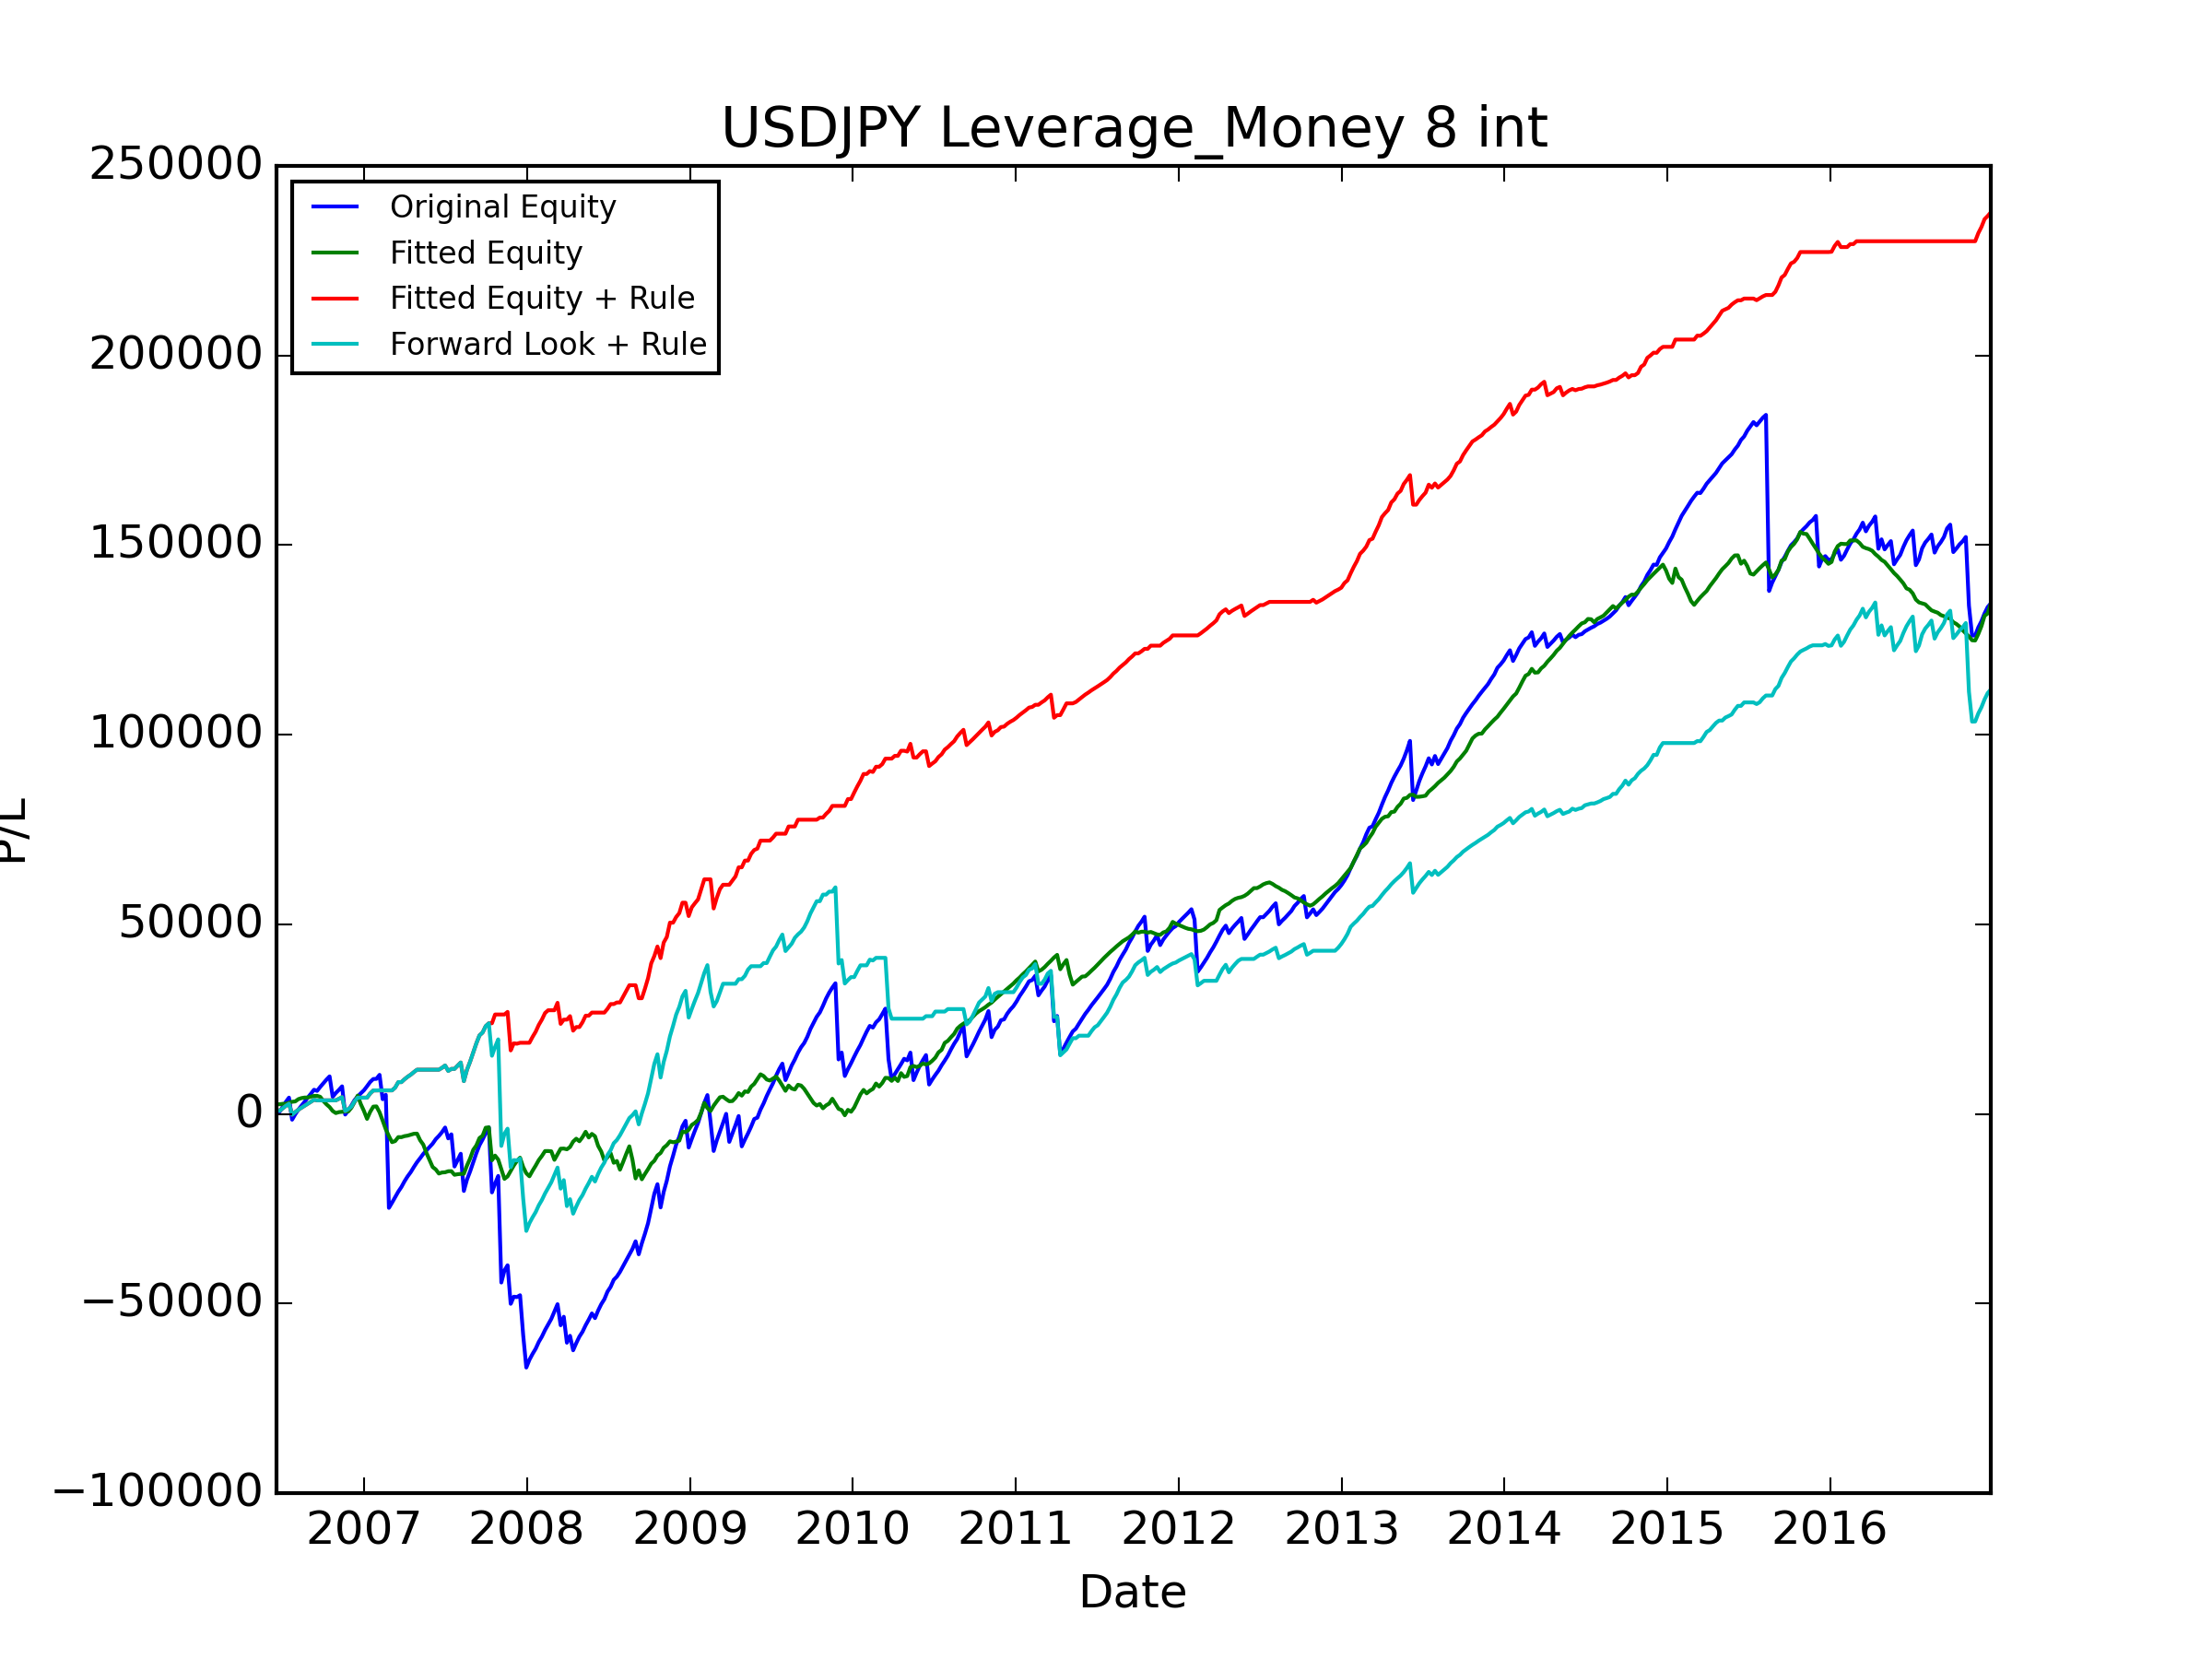

Data behind this chart, as committed beside it:
, Data_Date, Positioning_Diff, Signal, Trade_Date, USDCAD_CALL, USDCAD_PUT, USDJPY_CALL, USDJPY_PUT, AUDUSD_CALL, AUDUSD_PUT, NZDUSD_CALL, NZDUSD_PUT, GBPUSD_CALL, GBPUSD_PUT, USDCHF_CALL, USDCHF_PUT, Signal_PL, Signal_Total_PL, Fitted_PL, Fitted_PL_Forward, Signal_Total_PL_Fitted, Fitted_PL_Rule_Weight, Fitted_PL_Rule_Adj
0, 2006-06-13, -0.3169, LONG, 2006-06-19, 1061, 1009, 976.9, 1083, 1382, 1215, 1072, -750.1, 1643, -1108, 1143, 1169, 1083, 1083, 2528, 2528, 2528, 1.0, 1083
1, 2006-06-20, -0.4981, LONG, 2006-06-26, 1471, 1417, 1145, -503.2, 1486, -253.6, 1030, 1189, 558.1, 1766, 1214, -2120, -503.2, 579.9, 13.65, 13.65, 2542, 0.5, -251.6
2, 2006-06-27, -0.5699, LONG, 2006-07-03, 689.6, 1147, 1129, 1284, 1347, 1176, 997.5, 1133, 1883, 1971, 1201, 1262, 1284, 1864, 121.5, 121.5, 2663, 0.5, 641.9
3, 2006-07-03, -0.501, LONG, 2006-07-10, 383.3, 1138, -14171, 1315, 1227, 1085, -1323, 1157, 1603, -5278, -4128, 1110, 1315, 3178, 5.207, 5.207, 2668, 0.5, 657.3
4, 2006-07-11, -0.4607, LONG, 2006-07-17, 1174, 1101, 1055, 1111, 1163, 1020, 835, 955.9, -14313, 1789, 1060, 1088, 1111, 4289, 255.1, 255.1, 2924, 0.5, 555.6
5, 2006-07-18, -0.6173, LONG, 2006-07-24, 1084, 1010, 945.8, -5818, 1014, -5912, 744.3, 860.4, 863.2, 1639, 889, -478.9, -5818, -1529, 275.7, 275.7, 3199, 0.5, -2909
6, 2006-07-25, -0.6673, LONG, 2006-07-31, 1131, 733.4, 1266, 1423, 1155, 1057, 829.5, 929.7, -19208, 1975, 1097, 1152, 1423, -105.7, 91.66, 91.66, 3291, 0.5, 711.6
7, 2006-08-01, -0.4325, LONG, 2006-08-07, 1102, 1097, -3110, 1237, 1204, 1071, 848.8, 949.5, 2011, 603.2, -2886, 1163, 1237, 1131, 597.9, 597.9, 3889, 0.5, 618.5
8, 2006-08-08, -0.4585, LONG, 2006-08-14, 1137, 1134, 931.7, 1035, 1215, 1112, -3513, 927.8, 1932, 1930, 1025, -2522, 1035, 2166, 277.9, 277.9, 4167, 0.5, 517.4
9, 2006-08-15, -0.4734, LONG, 2006-08-21, 1045, 1043, -3207, 1035, 1090, 965.5, 751.7, 845.2, 1733, 1647, -975.2, 990.7, 1035, 3201, 145.1, 145.1, 4312, 0.5, 517.3
10, 2006-08-22, -0.5368, LONG, 2006-08-28, 911.5, 904, 984.5, 1095, 1134, -4198, -5216, 932.1, 1872, 1911, 1179, 1221, 1095, 4295, 4.941, 4.941, 4317, 0.5, 547.3
11, 2006-08-29, -0.597, LONG, 2006-09-04, -2540, 997.8, -5173, 998.5, -14484, 1043, 812.2, -3106, 1699, -23453, -3485, 1066, 998.5, 5294, 229.3, 229.3, 4546, 0.5, 499.3
12, 2006-09-05, -0.5863, LONG, 2006-09-11, 964.9, 946.6, 944, 1078, 1217, 1088, -15823, 1059, 1504, 1541, 983.2, 1001, 1078, 6371, 190, 190, 4736, 0.5, 538.8
13, 2006-09-12, -0.4948, LONG, 2006-09-18, 885.3, 885.1, 902.9, -305.5, 1098, 978.2, 1030, 1141, -2861, 1455, 1023, 1052, -305.5, 6066, 25.12, 25.12, 4761, 0.5, -152.7
14, 2006-09-19, -0.6941, LONG, 2006-09-25, 885.4, 884.2, -742.1, 1039, 1019, 911.3, 1049, 428.5, 1342, 1322, 928.7, 983.4, 1039, 7105, -250.6, -250.6, 4510, 0.0, 0.0
15, 2006-09-26, -0.7362, LONG, 2006-10-02, 1038, 1037, -4769, 952.5, 1179, 1058, 1082, 1225, 1484, -3963, -5871, 935.4, 952.5, 8057, -1110, -1110, 3400, 0.0, 0.0
16, 2006-10-03, -0.7258, LONG, 2006-10-09, -2748, 902.5, 813.1, 977.1, 977.6, -3536, 912.1, 1032, 1396, 1365, 905.7, 935.4, 977.1, 9034, -869.7, -869.7, 2531, 0.0, 0.0
17, 2006-10-10, -0.7193, LONG, 2006-10-16, 963.3, 884.5, 815.3, 854.4, 910, 821.7, 965.8, 1088, 1360, 1394, 884.9, 880.8, 854.4, 9889, -728.5, -728.5, 1802, 0.0, 0.0
18, 2006-10-17, -0.7329, LONG, 2006-10-23, 835.3, 771.7, 943.8, -5384, 888.7, -7907, 932, 1033, -13023, 1497, 788.4, -4596, -5384, 4504, -1033, -1033, 768.9, 0.0, -0.0
19, 2006-10-24, -0.7106, LONG, 2006-10-30, 807, 773.6, 863.2, 1017, 875.3, 775, 723.3, 825.7, 1284, 1262, 881.7, 869.8, 1017, 5522, -548, -548, 220.9, 0.0, 0.0
20, 2006-10-31, -0.6033, LONG, 2006-11-06, 737, 629.7, 680.5, 824.2, -2361, 962.4, 732.3, -1687, 1277, 1239, 727.3, 199.1, 824.2, 6346, 248.4, 248.4, 469.3, 0.5, 412.1
21, 2006-11-07, -0.5623, LONG, 2006-11-13, 552.1, 678.7, 817.6, 921, 1021, -1742, -3605, 821.9, 1491, 1319, 900.4, 1012, 921, 7267, 89.94, 89.94, 559.2, 0.5, 460.5
22, 2006-11-14, -0.5602, LONG, 2006-11-20, 562.9, -4832, 581.9, -7439, 790.1, -2389, 847, 950.6, -26594, 1162, 734.2, -21292, -7439, -172.6, 81.41, 81.41, 640.6, 0.5, -3720
23, 2006-11-21, -0.536, LONG, 2006-11-27, 852.7, 796.1, 897.8, 1118, 934.4, -5315, -15329, 678.1, -22681, 1696, 1194, 1346, 1118, 945.5, 3.084, 3.084, 643.7, 0.5, 559.1
24, 2006-11-28, -0.4074, LONG, 2006-12-04, 828.8, 771, -4828, 1283, 1018, 909.1, 912.7, 1023, 2256, -2312, 1231, 1376, 1283, 2228, 997.6, 997.6, 1641, 0.5, 641.4
25, 2006-12-05, -0.3799, LONG, 2006-12-11, 962.9, 893.5, 414.5, 1419, 1155, 1051, 889.4, 998.4, 2649, 2468, -3745, 1330, 1419, 3647, 1495, 1495, 3136, 1.0, 1419
26, 2006-12-12, -0.3692, LONG, 2006-12-18, 1059, 991.6, 781, 933.2, 1285, 1181, -2212, 861.3, 1625, 1553, 986.1, 1008, 933.2, 4581, 1692, 1692, 4829, 1.0, 933.2
27, 2006-12-19, -0.8136, LONG, 2006-12-25, 850.2, 801.1, 733, 851.9, 729.6, 114.7, 718.9, 837.5, 1514, 1439, 884.4, 979.4, 851.9, 5432, -2256, -2256, 2573, 0.0, 0.0
28, 2006-12-26, -0.7657, LONG, 2007-01-01, 916.7, 998.9, 629.4, 787.9, -3146, 701.5, 760.2, -6328, 1573, -5065, -5126, 1007, 787.9, 6220, -1792, -1792, 781.5, 0.0, 0.0
29, 2007-01-03, -0.7817, LONG, 2007-01-08, 1157, 1148, -5764, 1075, 920.1, 827.2, 484.6, 958, -9457, 1486, -1101, 918.2, 1075, 7295, -2094, -2094, -1313, 0.0, 0.0
30, 2007-01-09, -0.8762, LONG, 2007-01-15, -3367, 804.2, -1847, 1124, 951.5, 859.2, 876.0, 948.1, 1691, 1652, 914.5, 974.4, 1124, 8419, 1853, 1853, 540.1, 1.0, 1124
31, 2007-01-16, -0.8728, LONG, 2007-01-22, 862.9, 820.6, 726.2, 779.9, -10365, 825, 839.3, 932.7, 1778, 1548, 725.1, 789, 779.9, 9199, 1378, 1378, 1918, 1.0, 779.9
32, 2007-01-23, -0.8616, LONG, 2007-01-29, 999.5, 989.6, 868.2, 44.17, 1027, 904.5, 676.3, -2630, 1705, 1637, 843.4, 902.7, 44.17, 9243, 64.76, 64.76, 1983, 0.5, 22.09
33, 2007-01-30, -0.8392, LONG, 2007-02-05, 573.6, 602.5, -3383, 1055, 740.1, 627.3, 721.2, 857.1, 1224, 1303, 712.5, 758.8, 1055, 10299, -1560, -1560, 423.1, 0.0, 0.0
34, 2007-02-06, -0.8189, LONG, 2007-02-12, 879.2, -627, 1167, -6423, 965.1, -10480, -9420, 974.9, 1615, 1554, 760.5, -7239, -6423, 3875, -2189, -2189, -1766, 0.0, -0.0
35, 2007-02-13, -0.8043, LONG, 2007-02-19, 766.1, 792.1, -327.3, 1168, 803.3, -905.2, -950.5, 841.2, 1633, 1574, 575.7, 595.8, 1168, 5043, -2295, -2295, -4061, 0.0, 0.0
36, 2007-02-20, -0.7658, LONG, 2007-02-26, -9167, 779.9, 815.3, -29828, -17152, 731.9, 688.8, -25269, 1476, -23304, 767.1, 788.2, -29828, -24785, -1794, -1794, -5855, 0.0, -0.0
37, 2007-02-27, -0.7568, LONG, 2007-03-05, 899.5, -1379, -5227, 1376, 1217, -4286, -5251, 1431, 1844, 1867, 1197, 1226, 1376, -23409, -1594, -1594, -7449, 0.0, 0.0
38, 2007-03-06, -0.6236, LONG, 2007-03-12, 879.4, 920.8, 1222, 1451, 992.4, -7738, 759.7, 883.9, 1564, 1582, 855.9, -625.9, 1451, -21958, 279.2, 279.2, -7170, 0.5, 725.6
39, 2007-03-13, -0.4043, LONG, 2007-03-19, 789.1, -5010, 1136, 1452, 1248, 854.6, -4170, 993.8, -4397, 1801, 1074, 1132, 1452, -20506, 1051, 1051, -6119, 1.0, 1452
40, 2007-03-20, -0.5182, LONG, 2007-03-26, 904.6, 949, 979.5, 1222, 1117, 271.8, 938.9, 1029, 1624, 1619, 888.5, 931.7, 1222, -19284, -17.35, -17.35, -6136, 0.0, 0.0
41, 2007-03-27, -0.6147, LONG, 2007-04-02, 651.2, 659.5, -1063, 1511, 1278, 1142, 885.4, 984.8, 1678, 1010, 873.1, 946.8, 1511, -17773, 272.4, 272.4, -5864, 0.5, 755.4
42, 2007-04-03, -0.573, LONG, 2007-04-09, 680, -10153, 1054, 1306, 1275, -9110, -10447, 935.6, -10010, 1627, 844.5, -432.6, 1306, -16467, 134.5, 134.5, -5729, 0.5, 652.9
43, 2007-04-10, -0.6028, LONG, 2007-04-16, 903.6, 935.6, 850.9, 1120, 1131, 1062, 1166, 1255, 1651, 1465, 747.5, 844.6, 1120, -15347, 247, 247, -5482, 0.5, 560.1
44, 2007-04-17, -0.6437, LONG, 2007-04-23, 848.5, -2155, 1040, 1352, 1210, 1048, 1144, 1267, 1862, 1834, 610.8, 689.8, 1352, -13995, 243.9, 243.9, -5238, 0.5, 676.2
45, 2007-04-24, -0.673, LONG, 2007-04-30, 839.6, 876.7, 986.6, 1259, 1266, 1155, 1078, 1205, 1399, 1376, 771.6, 895.3, 1259, -12736, 34.07, 34.07, -5204, 0.5, 629.5
46, 2007-05-01, -0.7636, LONG, 2007-05-07, 885.7, 929.9, 788.1, 1051, 1018, -800.7, 912.4, 1017, 1433, 1384, 851.2, 938.9, 1051, -11684, -1746, -1746, -6950, 0.0, 0.0
47, 2007-05-08, -0.7377, LONG, 2007-05-14, 889.7, -9591, -2727, 1126, -5750, 1036, 875.2, 966.9, 1194, 1306, -1971, 813.9, 1126, -10558, -1144, -1144, -8094, 0.0, 0.0
48, 2007-05-15, -0.7867, LONG, 2007-05-21, 834.2, 888.5, 644, 917.1, 922.2, 840.8, 620.5, 713.4, 979.3, 1098, 689.1, 685.2, 917.1, -9641, -2167, -2167, -10261, 0.0, 0.0
49, 2007-05-22, -0.7683, LONG, 2007-05-28, 791.7, -12466, 630.0, 900.8, 931.2, -7541, -12073, 934.3, 1007, 996.7, 663.4, 697.3, 900.8, -8740, -1847, -1847, -12107, 0.0, 0.0
50, 2007-05-29, -0.7709, LONG, 2007-06-04, 948.4, 1019, 669.5, 889, 937.9, 54.19, 865.9, 946.1, 1415, -10803, -5404, 649.7, 889, -7851, -1899, -1899, -14007, 0.0, 0.0
51, 2007-06-05, -0.7151, LONG, 2007-06-11, -2613, 1139, -7649, 1185, 1070, 976.6, 916.1, 1017, 1349, 1617, 707.4, 731.3, 1185, -6666, -638.2, -638.2, -14645, 0.0, 0.0
52, 2007-06-12, -0.7353, LONG, 2007-06-18, 1087, 1124, 672.4, 861.8, 1018, 879.5, -3869, 1073, -3187, 1081, 640.7, -3552, 861.8, -5805, -1087, -1087, -15732, 0.0, 0.0
53, 2007-06-19, -0.62, LONG, 2007-06-25, 940.8, -1359, 864.5, 999.6, 1133, -1554, -4626, 957.5, -2578, 819.2, 579.8, -5298, 999.6, -4805, 277.9, 277.9, -15454, 0.5, 499.8
54, 2007-06-26, -0.6705, LONG, 2007-07-02, 1220, 1293, 357.1, 1214, 1159, 1062, 983.1, 1092, 1526, 1488, 652.8, 705.2, 1214, -3591, 60.19, 60.19, -15394, 0.5, 607.2
55, 2007-07-03, -0.634, LONG, 2007-07-09, 1011, 1085, 733.9, -2867, 1101, -6423, -1176, 1074, -9886, 1201, 611.7, -4435, -2867, -6457, 270.7, 270.7, -15123, 0.5, -1433
56, 2007-07-10, -0.5434, LONG, 2007-07-16, 992.1, 1067, 819.7, 1070, 1138, -3474, 944, 1052, -6522, 1256, 756, 910.6, 1070, -5387, 22.05, 22.05, -15101, 0.5, 535
57, 2007-07-17, -0.7295, LONG, 2007-07-23, -8371, 1018, 905.9, -8488, -24076, 981.8, 1059, -31951, 1528, -19593, 610.8, 757.8, -8488, -13876, -953.4, -953.4, -16054, 0.0, -0.0
58, 2007-07-24, -0.6605, LONG, 2007-07-30, 1195, -425.2, 1264, 1702, 2162, 1827, 1717, 1982, 1724, 1753, 782.8, -3614, 1702, -12173, 149, 149, -15905, 0.5, 851.2
59, 2007-07-31, -0.56, LONG, 2007-08-06, 1334, 1344, 1298, 1669, -4646, 1348, 1218, -12772, 1866, 1940, 987.1, 1080, 1669, -10504, 80.64, 80.64, -15825, 0.5, 834.7
... 490 more rows
